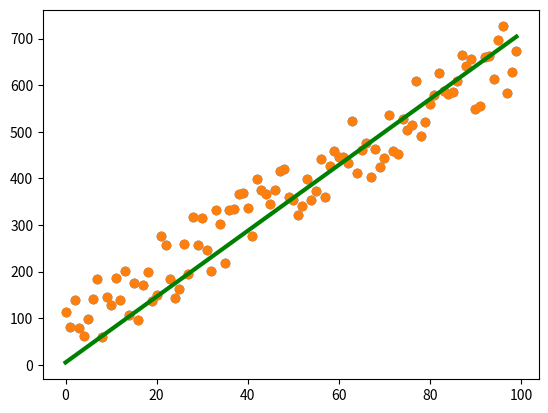

Write Python code to recreate this figure.
# Generate Linear Data with uncertainty e
import numpy as np
import matplotlib.pyplot as plt
import random
data = []
# randomly intialize a slope m
m = 6
# Generate x points
for x in range(100):
    e = random.randint(0,150) # Use random pertubation from 0 - 150
    data.append(m * x + e) # append value of each point

x = np.arange(0,100,1) # store x-axis vals ; feature x
y = np.array(data) # y-axis function vals ; function f(x)
plt.scatter(x,y)

# Derivative of MSE wrt. b1
def dE_b1(x, y, b_1, b_o):
    s = 0
    n = len(x)
    for ele in range(n):
        s += x[ele] * y[ele] - b_1 * x[ele] ** 2 - b_o * x[ele]

    return -2 / n * s


# Deriative of MSE wrt. b0
def dE_bo(x, y, b_1, b_o):
    s = 0
    n = len(x)
    for ele in range(n):
        s += (y[ele] - b_1 * x[ele] - b_o)

    return -2 / n * s


def Gradient_Descent(x, y, a=0.01, epochs=25):
    # finding start point for gradient descent
    b_o = random.randint(0, 100) / 10
    b_1 = random.randint(0, 20) / 10

    # value storing
    loss_ = []
    form_ = []

    # equation: epoch = # of times
    for i in range(epochs):

        # gradient descent equation - attempting to
        b_1 = b_1 - a * dE_b1(x, y, b_1, b_o)
        b_o = b_o - a * dE_bo(x, y, b_1, b_o)

        # print(b_1)
        loss = abs(y - (b_1 * x + b_o)).sum()
        loss_.append(loss)
        form_.append([b_1, b_o])

    return b_1, b_o, loss_, form_


b_1, b_o, loss_, form_ = Gradient_Descent(x, y, a=0.0001, epochs=10)
plt.plot(b_1 * x + b_o, c='g', linewidth=3)
plt.scatter(x, y)

#%%

#%%
